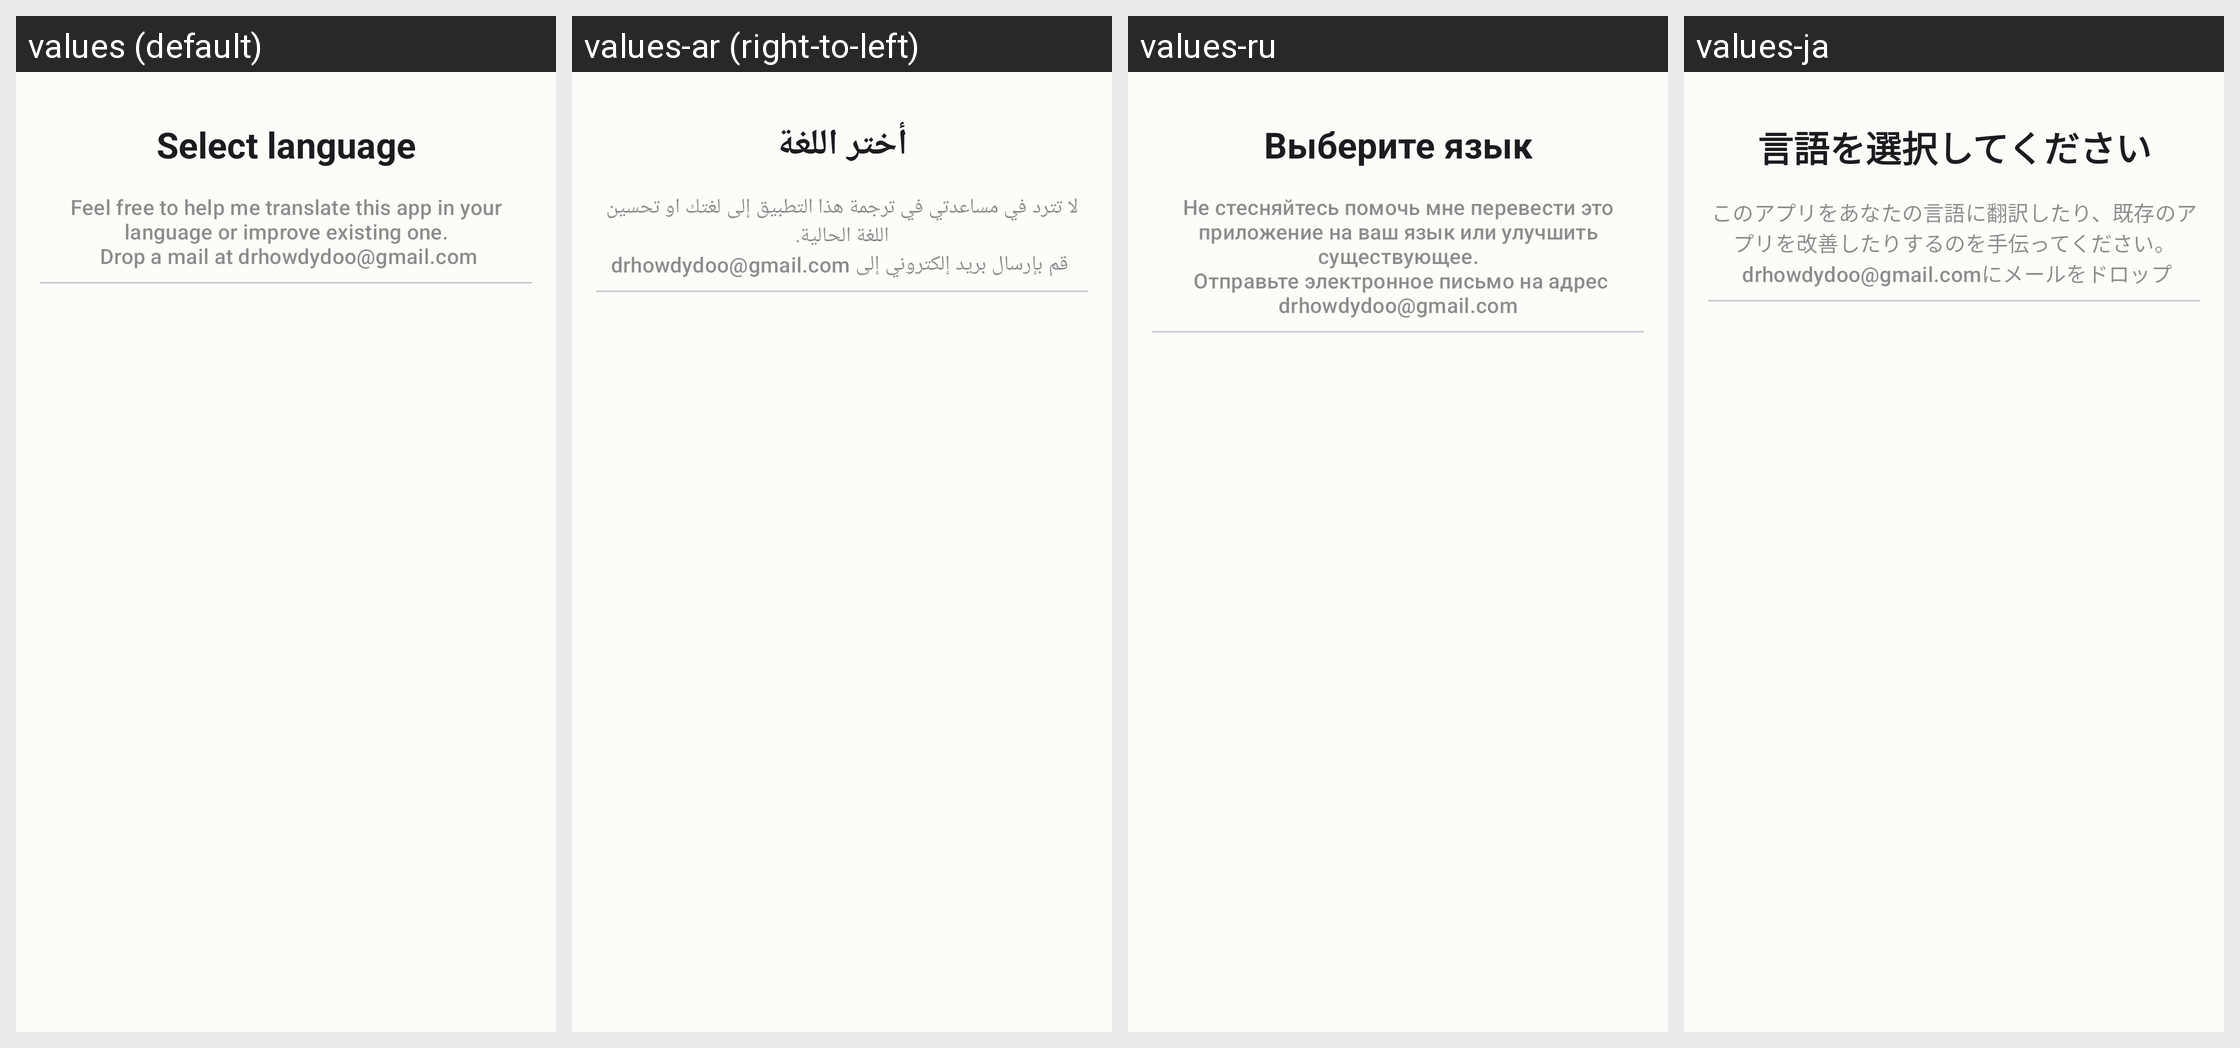

Here is an Android app screen in its default locale and in the app's own translations. Write out the translated-string differences for the strings that appear on this screen.
Android screen res/layout/language_selector_bottom_sheet.xml rendered under 4 locales, left to right: values (default), values-ar (right-to-left), values-ru, values-ja. Device: Nexus 5 (rendered at 1080×1920; each locale shown at half size, 540×960, under a caption strip naming it); theme Theme.DiskInfo.
Other locales in the repository, not shown: values-az, values-es, values-in, values-ko, values-pl, values-pt, values-ru-rRU, values-vi.
Strings drawn on this screen, with the default value and each locale's value (text and hints the layout hard-codes, and strings that could not be matched under every locale, appear in the picture but are not listed):

select_language
  values: Select language
  values-ar: أختر اللغة
  values-ru: Выберите язык
  values-ja: 言語を選択してください

language_help_text
  values: Feel free to help me translate this app in your language or improve existing one.
       Drop a mail at drhowdydoo@gmail.com
  values-ar: لا تترد في مساعدتي في ترجمة هذا التطبيق إلى لغتك او تحسين اللغة الحالية.
       قم بإرسال بريد إلكتروني إلى drhowdydoo@gmail.com
  values-ru: Не стесняйтесь помочь мне перевести это приложение на ваш язык или улучшить существующее.
       Отправьте электронное письмо на адрес drhowdydoo@gmail.com
  values-ja: このアプリをあなたの言語に翻訳したり、既存のアプリを改善したりするのを手伝ってください。
       drhowdydoo@gmail.comにメールをドロップ
